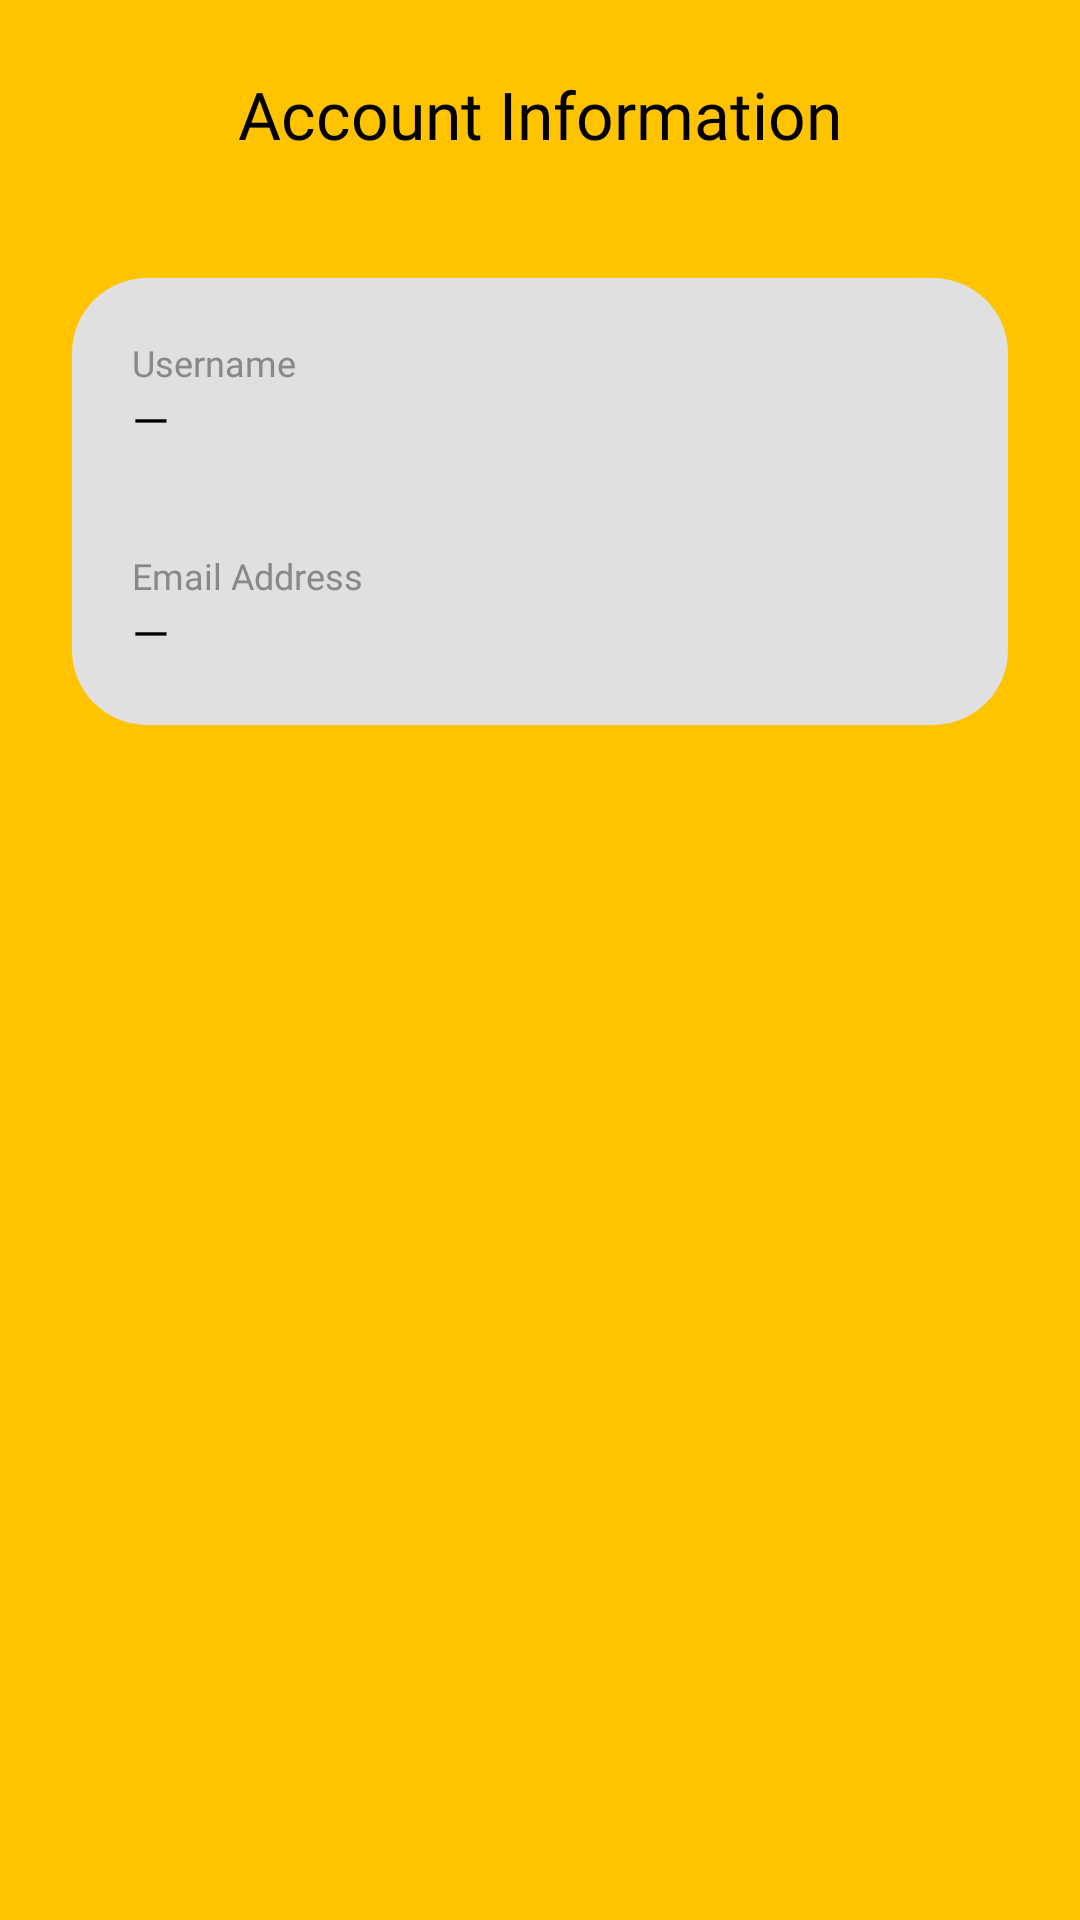

Produce the Android XML layout that renders to this screen, including the resource entries it uses.
<!-- AndroidManifest.xml: application theme Theme.HoneyQuest -->
<!-- res/layout/activity_account_information.xml -->
<?xml version="1.0" encoding="utf-8"?>
<androidx.constraintlayout.widget.ConstraintLayout xmlns:android="http://schemas.android.com/apk/res/android"
    xmlns:app="http://schemas.android.com/apk/res-auto"
    android:id="@+id/accountInformation"
    android:layout_width="match_parent"
    android:layout_height="match_parent"
    android:background="#FFC300">

    
    <ImageButton
        android:id="@+id/backButton"
        android:layout_width="36dp"
        android:layout_height="36dp"
        android:layout_marginStart="16dp"
        android:layout_marginTop="20dp"
        android:background="?attr/selectableItemBackgroundBorderless"
        android:src="@drawable/img_10"
        android:scaleType="centerCrop"
        android:contentDescription="Back"
        app:layout_constraintStart_toStartOf="parent"
        app:layout_constraintTop_toTopOf="parent" />

    
    <TextView
        android:id="@+id/titleTextView"
        android:layout_width="wrap_content"
        android:layout_height="wrap_content"
        android:text="Account Information"
        android:textColor="@color/black"
        android:textSize="22sp"
        android:fontFamily="@font/poppins_semibold"
        app:layout_constraintEnd_toEndOf="parent"
        app:layout_constraintStart_toStartOf="parent"
        app:layout_constraintTop_toTopOf="@+id/backButton"
        app:layout_constraintBottom_toBottomOf="@+id/backButton" />

    
    <LinearLayout
        android:id="@+id/infoCard"
        android:layout_width="0dp"
        android:layout_height="wrap_content"
        android:layout_marginStart="24dp"
        android:layout_marginEnd="24dp"
        android:layout_marginTop="40dp"
        android:background="@drawable/inputdesign"
        android:orientation="vertical"
        android:padding="20dp"
        app:layout_constraintEnd_toEndOf="parent"
        app:layout_constraintStart_toStartOf="parent"
        app:layout_constraintTop_toBottomOf="@+id/titleTextView">

        
        <TextView
            android:layout_width="wrap_content"
            android:layout_height="wrap_content"
            android:text="Username"
            android:textColor="#888888"
            android:textSize="12sp"
            android:fontFamily="@font/poppins_semibold" />

        <TextView
            android:id="@+id/usernameValueText"
            android:layout_width="wrap_content"
            android:layout_height="wrap_content"
            android:text="—"
            android:textColor="@color/black"
            android:textSize="16sp"
            android:fontFamily="@font/poppins_semibold"
            android:layout_marginBottom="16dp" />

        
        <View
            android:layout_width="match_parent"
            android:layout_height="1dp"
            android:background="#E0E0E0"
            android:layout_marginBottom="16dp" />

        
        <TextView
            android:layout_width="wrap_content"
            android:layout_height="wrap_content"
            android:text="Email Address"
            android:textColor="#888888"
            android:textSize="12sp"
            android:fontFamily="@font/poppins_semibold" />

        <TextView
            android:id="@+id/emailValueText"
            android:layout_width="wrap_content"
            android:layout_height="wrap_content"
            android:text="—"
            android:textColor="@color/black"
            android:textSize="16sp"
            android:fontFamily="@font/poppins_semibold" />

    </LinearLayout>

</androidx.constraintlayout.widget.ConstraintLayout>
<!-- resources referenced by this layout -->
<resources>
  <color name="black">#FF000000</color>
  <!-- drawable inputdesign (drawable) -->
  <?xml version="1.0" encoding="utf-8"?>
  <shape xmlns:android="http://schemas.android.com/apk/res/android">
  
      <solid android:color="#E0E0E0"/>
      <corners android:radius="25dp"/>
  
  </shape>
  <style name="Theme.HoneyQuest" parent="Base.Theme.HoneyQuest" />
  <style name="Base.Theme.HoneyQuest" parent="Theme.Material3.DayNight.NoActionBar">
          
          
      </style>
</resources>
